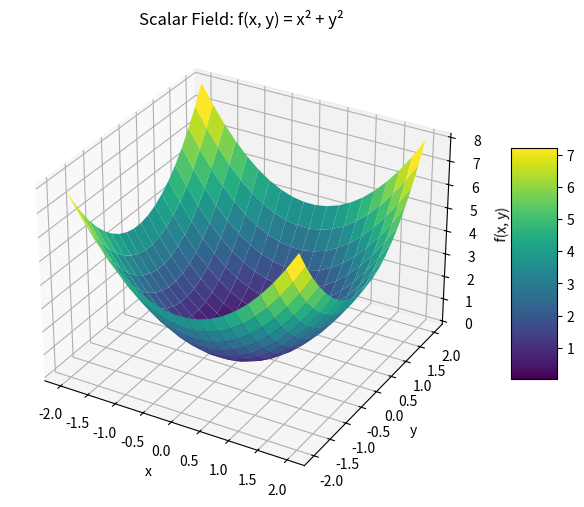
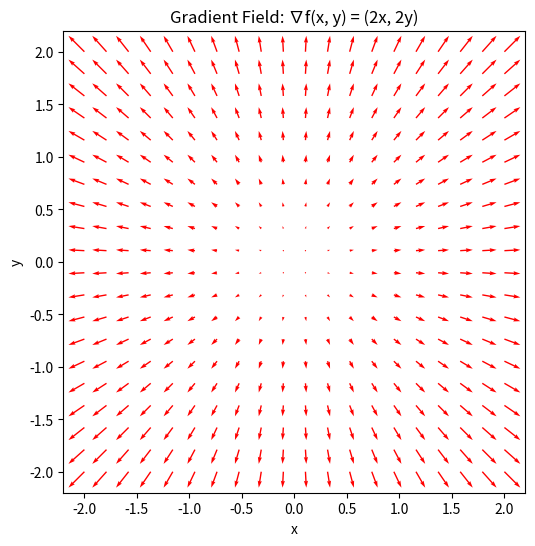
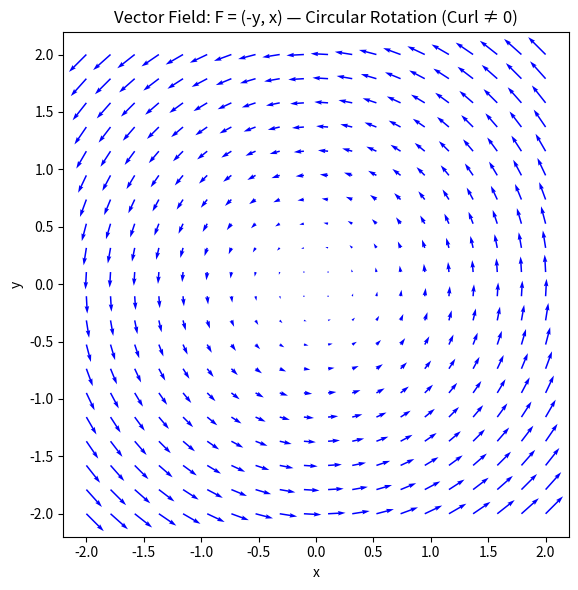

These figures' Python source, in order:
import numpy as np
import matplotlib.pyplot as plt
from mpl_toolkits.mplot3d import Axes3D
from matplotlib import cm

# Create a grid of points
x = y = np.linspace(-2, 2, 20)
x, y = np.meshgrid(x, y)

# Scalar field: f(x, y) = x^2 + y^2
f = x**2 + y**2

# Gradient of the scalar field
df_dx = 2 * x
df_dy = 2 * y

# Plot scalar field
fig1 = plt.figure(figsize=(10, 6))
ax1 = fig1.add_subplot(111, projection='3d')
surf = ax1.plot_surface(x, y, f, cmap=cm.viridis)
ax1.set_title('Scalar Field: f(x, y) = x² + y²')
ax1.set_xlabel('x')
ax1.set_ylabel('y')
ax1.set_zlabel('f(x, y)')
fig1.colorbar(surf, shrink=0.5, aspect=5)

# Plot gradient vector field
fig2, ax2 = plt.subplots(figsize=(8, 6))
strm = ax2.quiver(x, y, df_dx, df_dy, color='red')
ax2.set_title('Gradient Field: ∇f(x, y) = (2x, 2y)')
ax2.set_xlabel('x')
ax2.set_ylabel('y')
ax2.set_aspect('equal')

# Vector field for divergence and curl
Fx = -y
Fy = x

# Divergence: dFx/dx + dFy/dy = 0 + 0 = 0 (uniform rotation field)
# Curl (in 2D): ∂Fy/∂x - ∂Fx/∂y = 1 - (-1) = 2

# Plot vector field
fig3, ax3 = plt.subplots(figsize=(8, 6))
ax3.quiver(x, y, Fx, Fy, color='blue')
ax3.set_title('Vector Field: F = (-y, x) — Circular Rotation (Curl ≠ 0)')
ax3.set_xlabel('x')
ax3.set_ylabel('y')
ax3.set_aspect('equal')

plt.tight_layout()
plt.show()
